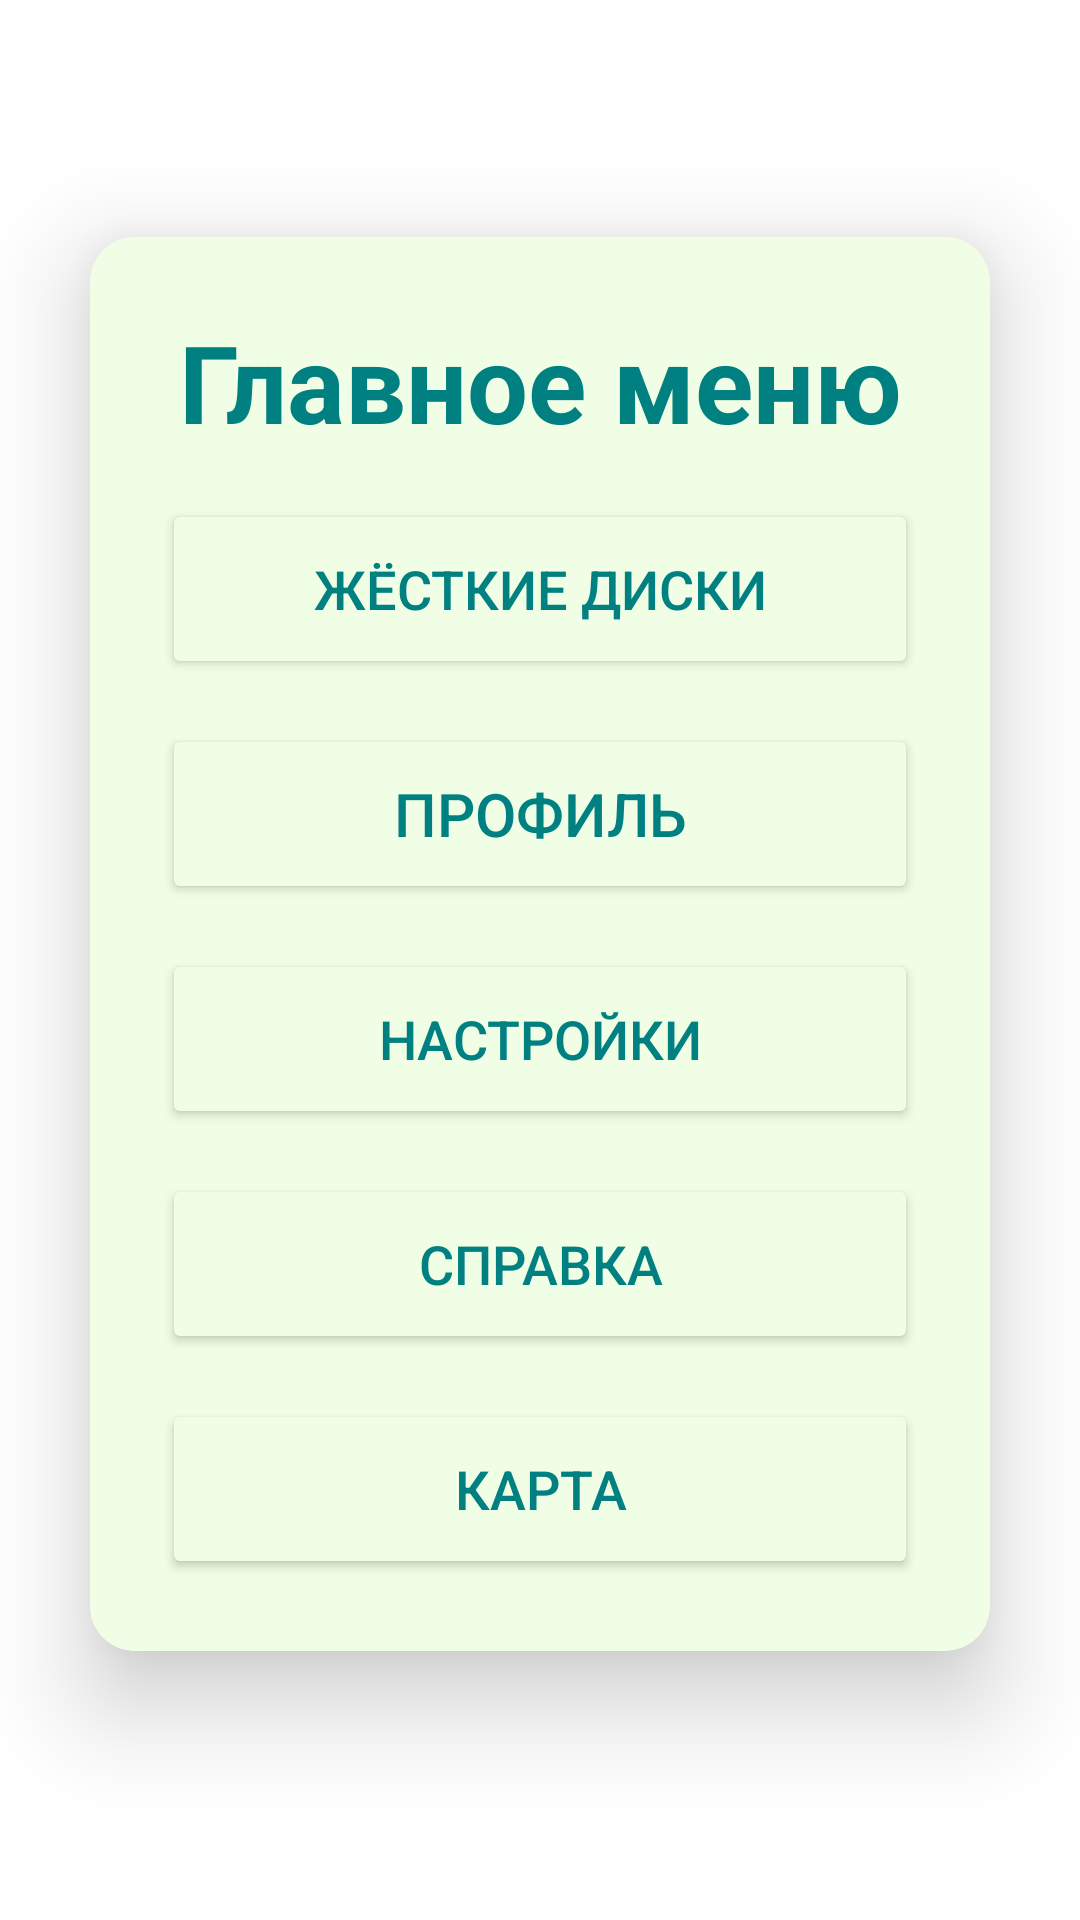

The Android layout XML behind this screen, and the referenced resources:
<!-- AndroidManifest.xml: application theme Base.Theme.KR -->
<!-- res/layout/fragment_main_menu.xml -->
<?xml version="1.0" encoding="utf-8"?>
<androidx.constraintlayout.widget.ConstraintLayout
    xmlns:android="http://schemas.android.com/apk/res/android"
    xmlns:app="http://schemas.android.com/apk/res-auto"
    xmlns:tools="http://schemas.android.com/tools"
    android:layout_width="match_parent"
    android:layout_height="match_parent"
    tools:context=".fragment.MainMenuFragment">

    <androidx.cardview.widget.CardView
        android:id="@+id/cardView2"
        android:layout_width="match_parent"
        android:layout_height="wrap_content"
        android:layout_margin="30dp"
        app:cardCornerRadius="15dp"
        app:cardElevation="20dp"
        app:layout_constraintBottom_toBottomOf="parent"
        app:layout_constraintEnd_toEndOf="parent"
        app:layout_constraintStart_toStartOf="parent"
        app:layout_constraintTop_toTopOf="parent"
        app:layout_constraintVertical_bias="0.45">

        <LinearLayout
            android:layout_width="match_parent"
            android:layout_height="wrap_content"
            android:layout_gravity="center_horizontal"
            android:background="@drawable/bottomsheet_item_bg"
            android:orientation="vertical"
            android:padding="24dp">

            <TextView
                android:layout_width="match_parent"
                android:layout_height="wrap_content"
                android:text="Главное меню"
                android:textAlignment="center"
                android:textColor="@color/light_marine"
                android:textSize="36sp"
                android:textStyle="bold"/>

            <Button
                android:id="@+id/hdd_db_button"
                android:layout_width="match_parent"
                android:layout_height="60dp"
                android:layout_marginTop="15dp"
                android:backgroundTint="@color/light_olive"
                android:text="Жёсткие диски"
                app:strokeWidth="2dp"
                app:strokeColor="@color/light_marine"
                app:cornerRadius="8dp"
                android:textColor="@color/light_marine"
                android:textSize="18sp" />
            <Button
                android:id="@+id/account_button"
                android:layout_width="match_parent"
                android:layout_height="60dp"
                android:layout_marginTop="15dp"
                android:backgroundTint="@color/light_olive"
                app:strokeWidth="2dp"
                app:strokeColor="@color/light_marine"
                app:cornerRadius="8dp"
                android:text="Профиль"
                android:textColor="@color/light_marine"
                android:textSize="20sp" />

            <Button
                android:id="@+id/settings_button"
                android:layout_width="match_parent"
                android:layout_height="60dp"
                android:layout_marginTop="15dp"
                android:backgroundTint="@color/light_olive"
                android:text="Настройки"
                app:strokeWidth="2dp"
                app:strokeColor="@color/light_marine"
                app:cornerRadius="8dp"
                android:textColor="@color/light_marine"
                android:textSize="18sp" />

            <Button
                android:id="@+id/info_button"
                android:layout_width="match_parent"
                android:layout_height="60dp"
                android:layout_marginTop="15dp"
                android:backgroundTint="@color/light_olive"
                android:text="Справка"
                app:strokeWidth="2dp"
                app:strokeColor="@color/light_marine"
                app:cornerRadius="8dp"
                android:textColor="@color/light_marine"
                android:textSize="18sp" />

            <Button
                android:id="@+id/map_button"
                android:layout_width="match_parent"
                android:layout_height="60dp"
                android:layout_marginTop="15dp"
                android:backgroundTint="@color/light_olive"
                android:text="Карта"
                app:strokeWidth="2dp"
                app:strokeColor="@color/light_marine"
                app:cornerRadius="8dp"
                android:textColor="@color/light_marine"
                android:textSize="18sp" />
        </LinearLayout>

    </androidx.cardview.widget.CardView>

</androidx.constraintlayout.widget.ConstraintLayout>
<!-- resources referenced by this layout -->
<resources>
  <color name="light_marine">#008080</color>
  <color name="light_olive">#effee4</color>
  <!-- drawable bottomsheet_item_bg (drawable) -->
  <?xml version="1.0" encoding="UTF-8"?>
  <shape xmlns:android="http://schemas.android.com/apk/res/android">
      <solid android:color="@color/light_olive"/>
      <corners android:radius="15dp"/>
      <padding android:left="4dp" android:top="4dp" android:right="4dp" android:bottom="4dp"/>
  </shape>
  <style name="Base.Theme.KR" parent="Theme.Material3.DayNight.NoActionBar">
          <item name="android:windowBackground">#FFFFFF</item>
  
      </style>
</resources>
